Image classification data set "industrial_defects" (Shrexshth/GARUDA on GitHub). Class labels (5): crack, hole, normal, rust, scratch.

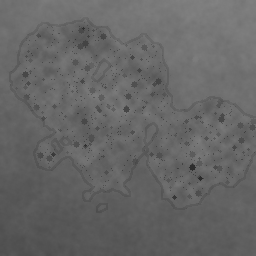
Label: rust

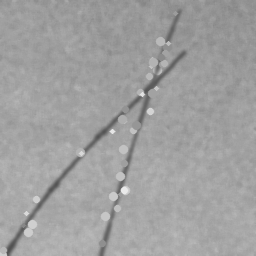
Label: scratch

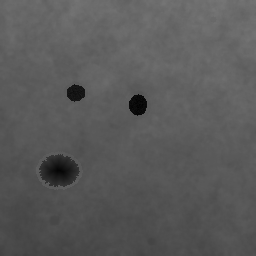
Label: hole

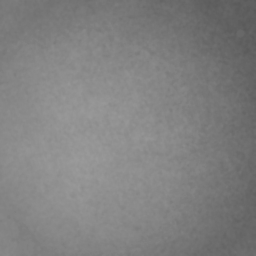
Label: normal

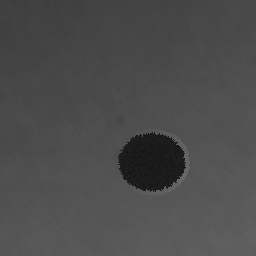
Label: hole

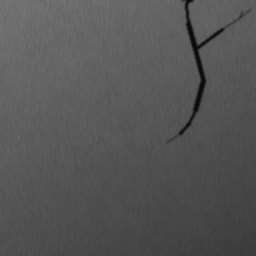
Label: crack
